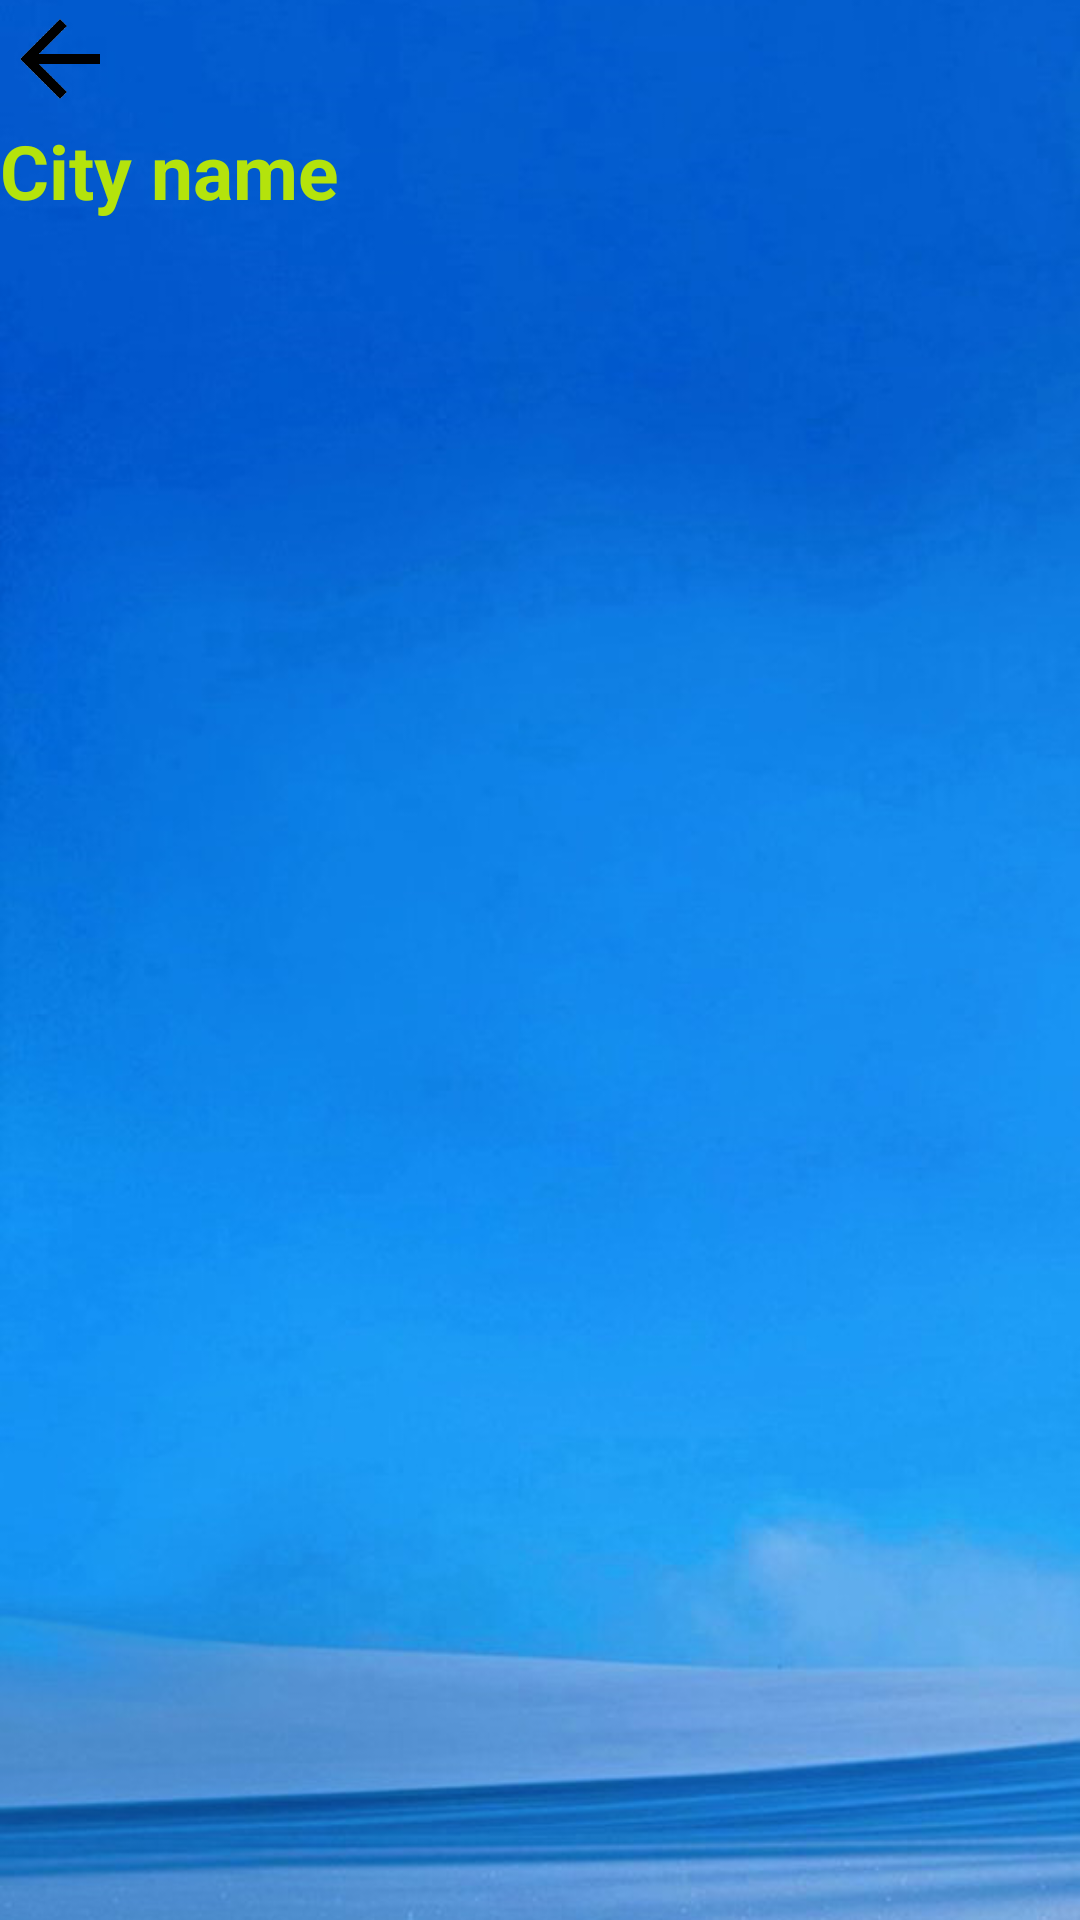

This screen was rendered from an Android layout file. Write that file and the resources it references.
<!-- AndroidManifest.xml: application theme Theme.Appweather -->
<!-- res/layout/activity_next_day.xml -->
<?xml version="1.0" encoding="utf-8"?>
<LinearLayout xmlns:android="http://schemas.android.com/apk/res/android"
    xmlns:app="http://schemas.android.com/apk/res-auto"
    xmlns:tools="http://schemas.android.com/tools"
    android:layout_width="match_parent"
    android:layout_height="match_parent"
    android:orientation="vertical"
    android:background="@drawable/backgroundsky"
    tools:context=".NextDayActivity">

    <ImageView
        android:id="@+id/imageviewBack"
        android:src="@drawable/back"
        android:layout_margin="5dp"
        android:layout_width="30dp"
        android:layout_height="30dp"/>

    <TextView
        android:id="@+id/textviewNameCity"
        android:textColor="#B4E30C"
        android:textStyle="bold"
        android:textSize="25dp"
        android:text="City name"
        android:layout_width="wrap_content"
        android:layout_height="wrap_content"/>

    <ListView
        android:id="@+id/listviewDay"
        android:layout_width="match_parent"
        android:layout_height="match_parent">

    </ListView>

</LinearLayout>
<!-- resources referenced by this layout -->
<resources>
  <!-- drawable back: png bitmap (drawable, 15476 bytes) -->
  <!-- drawable backgroundsky: png bitmap (drawable-v24, 320055 bytes) -->
  <style name="Theme.Appweather" parent="Theme.AppCompat.Light.NoActionBar">
          
          <item name="colorPrimary">@color/purple_500</item>
          <item name="colorPrimaryVariant">@color/purple_700</item>
          <item name="colorOnPrimary">@color/white</item>
          
          <item name="colorSecondary">@color/teal_200</item>
          <item name="colorSecondaryVariant">@color/teal_700</item>
          <item name="colorOnSecondary">@color/black</item>
          
          <item name="android:statusBarColor" tools:targetApi="l">?attr/colorPrimaryVariant</item>
          
      </style>
  <!-- not gathered from this repository: default colours our renderer supplied (Android Studio template values) -->
  <color name="purple_500">#FF6200EE</color>
  <color name="purple_700">#FF3700B3</color>
  <color name="teal_200">#FF03DAC5</color>
  <color name="teal_700">#FF018786</color>
  <color name="black">#FF000000</color>
  <color name="white">#FFFFFFFF</color>
</resources>
